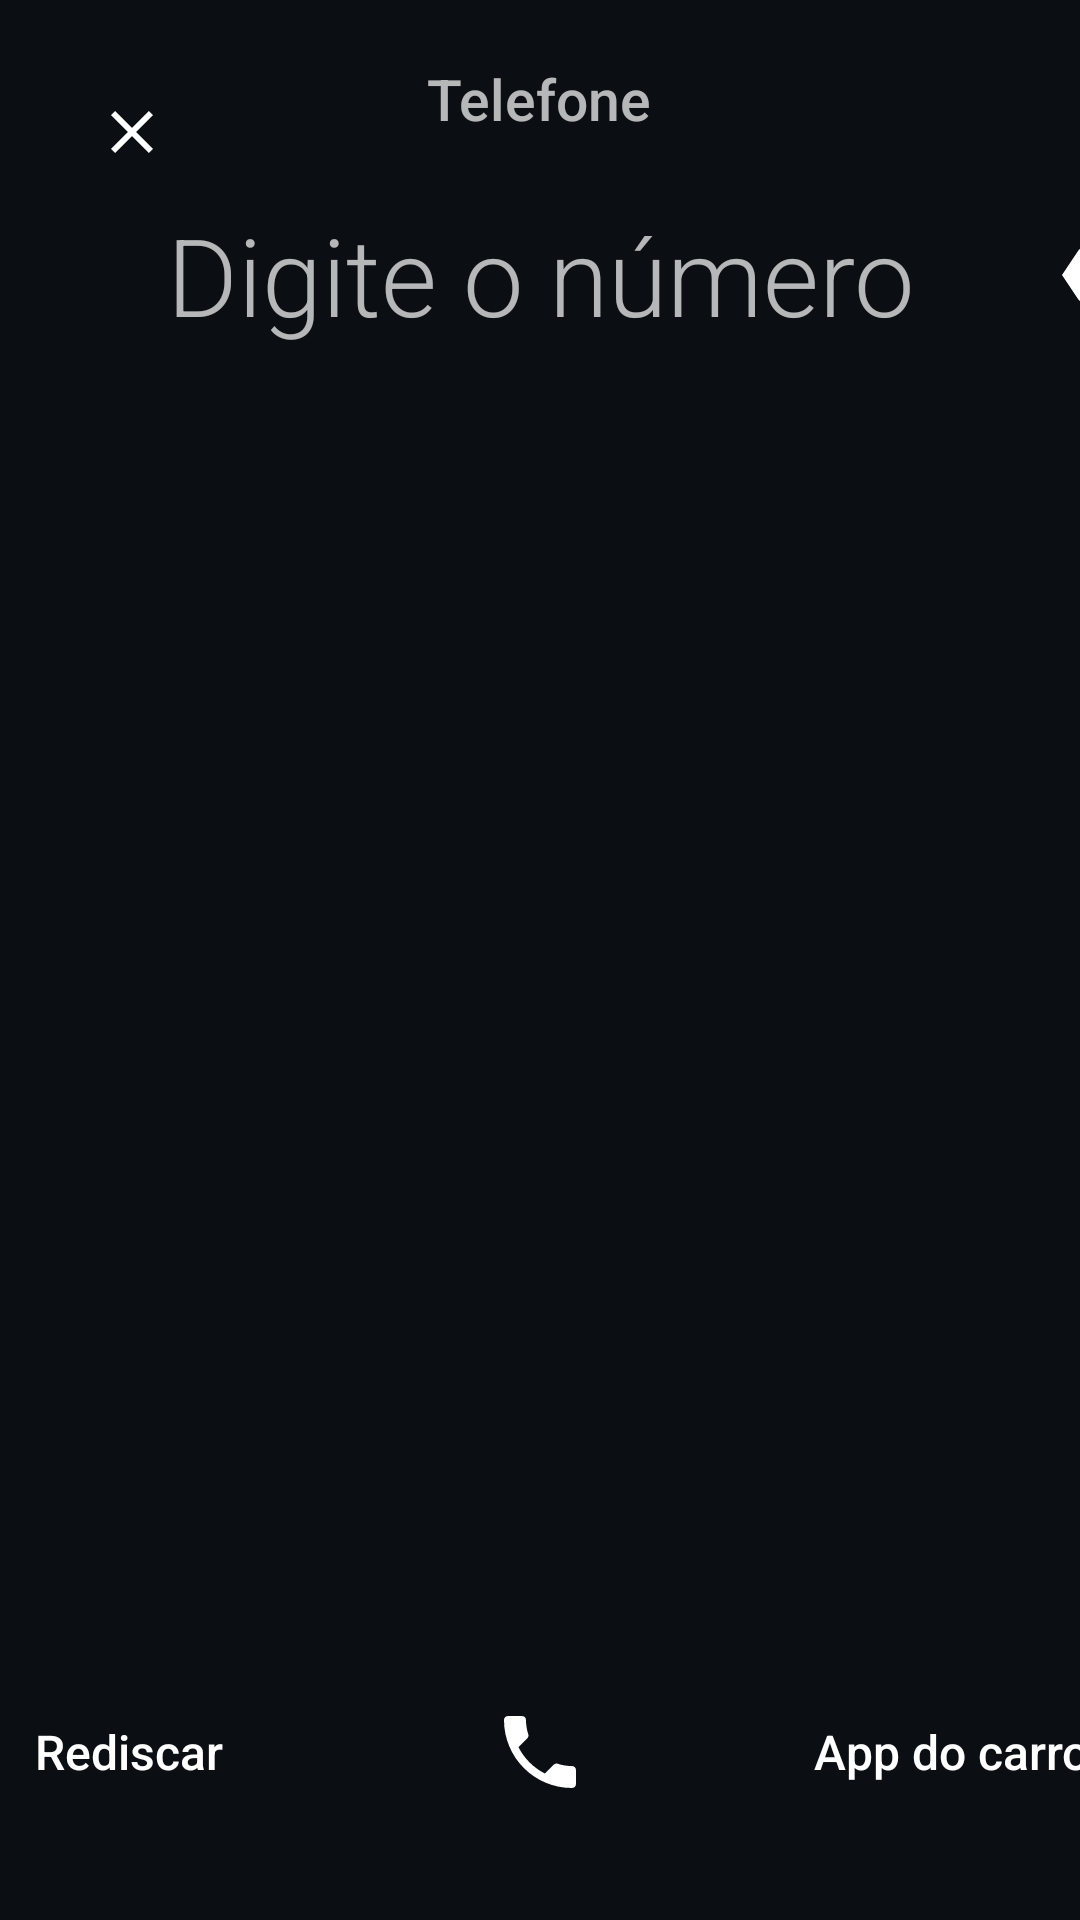

Here is an Android app screen rendered from its layout file. Give the layout XML and the strings, colors and styles it references.
<!-- AndroidManifest.xml: application theme Theme.PainelLivre -->
<!-- res/layout/activity_dialer.xml -->
<?xml version="1.0" encoding="utf-8"?>
<FrameLayout xmlns:android="http://schemas.android.com/apk/res/android"
    android:id="@+id/root"
    android:layout_width="match_parent"
    android:layout_height="match_parent">

    <ImageView
        android:id="@+id/backdrop"
        android:layout_width="match_parent"
        android:layout_height="match_parent"
        android:importantForAccessibility="no"
        android:scaleType="fitXY" />

    <ImageView
        android:id="@+id/dialClose"
        style="@style/CcRoundButton"
        android:layout_gravity="top|start"
        android:layout_margin="20dp"
        android:contentDescription="@string/close"
        android:src="@drawable/ic_close" />

    <LinearLayout
        android:layout_width="440dp"
        android:layout_height="match_parent"
        android:layout_gravity="center_horizontal"
        android:gravity="center_horizontal"
        android:orientation="vertical"
        android:paddingTop="20dp"
        android:paddingBottom="20dp">

        <TextView
            style="@style/CcTitle"
            android:text="@string/tab_phone" />

        <LinearLayout
            android:layout_width="match_parent"
            android:layout_height="76dp"
            android:layout_marginTop="8dp"
            android:gravity="center_vertical"
            android:orientation="horizontal">

            <View
                android:layout_width="48dp"
                android:layout_height="1dp"
                android:layout_marginStart="10dp"
                android:layout_marginEnd="10dp" />

            <TextView
                android:id="@+id/dialNumber"
                android:layout_width="0dp"
                android:layout_height="wrap_content"
                android:layout_weight="1"
                android:ellipsize="start"
                android:fontFamily="sans-serif-light"
                android:gravity="center"
                android:hint="@string/dial_hint"
                android:maxLines="1"
                android:tag="t1"
                android:textSize="36sp" />

            <ImageView
                android:id="@+id/dialBackspace"
                style="@style/CcRoundButton"
                android:contentDescription="@string/dial_backspace"
                android:src="@drawable/ic_backspace" />
        </LinearLayout>

        
        <LinearLayout
            android:id="@+id/dialKeys"
            android:layout_width="match_parent"
            android:layout_height="0dp"
            android:layout_marginTop="8dp"
            android:layout_weight="1"
            android:orientation="vertical" />

        <TextView
            android:id="@+id/dialStatus"
            style="@style/CcSub"
            android:layout_marginTop="8dp"
            android:gravity="center"
            android:visibility="gone" />

        <LinearLayout
            android:layout_width="match_parent"
            android:layout_height="72dp"
            android:layout_marginTop="12dp"
            android:gravity="center"
            android:orientation="horizontal">

            <TextView
                android:id="@+id/dialRedial"
                style="@style/CcChipButton"
                android:layout_width="0dp"
                android:layout_marginTop="0dp"
                android:layout_weight="1"
                android:tag="chip"
                android:text="@string/dial_redial" />

            <ImageView
                android:id="@+id/dialCall"
                android:layout_width="72dp"
                android:layout_height="72dp"
                android:layout_marginStart="18dp"
                android:layout_marginEnd="18dp"
                android:contentDescription="@string/dial_call"
                android:padding="20dp"
                android:src="@drawable/ic_phone" />

            <TextView
                android:id="@+id/dialPhoneApp"
                style="@style/CcChipButton"
                android:layout_width="0dp"
                android:layout_marginTop="0dp"
                android:layout_weight="1"
                android:tag="chip"
                android:text="@string/dial_car_app" />
        </LinearLayout>
    </LinearLayout>
</FrameLayout>
<!-- resources referenced by this layout -->
<resources>
  <!-- drawable ic_backspace (drawable) -->
  <?xml version="1.0" encoding="utf-8"?>
  <vector xmlns:android="http://schemas.android.com/apk/res/android"
      android:width="24dp" android:height="24dp"
      android:viewportWidth="24" android:viewportHeight="24">
      <path android:fillColor="#FFFFFFFF" android:pathData="M22,3H7c-0.69,0 -1.23,0.35 -1.59,0.88L0,12l5.41,8.11c0.36,0.53 0.9,0.89 1.59,0.89h15c1.1,0 2,-0.9 2,-2V5c0,-1.1 -0.9,-2 -2,-2zM19,15.59L17.59,17 14,13.41 10.41,17 9,15.59 12.59,12 9,8.41 10.41,7 14,10.59 17.59,7 19,8.41 15.41,12 19,15.59z" />
  </vector>
  <!-- drawable ic_close (drawable) -->
  <?xml version="1.0" encoding="utf-8"?>
  <vector xmlns:android="http://schemas.android.com/apk/res/android"
      android:width="24dp" android:height="24dp"
      android:viewportWidth="24" android:viewportHeight="24">
      <path android:fillColor="#FFFFFFFF" android:pathData="M19,6.41L17.59,5 12,10.59 6.41,5 5,6.41 10.59,12 5,17.59 6.41,19 12,13.41 17.59,19 19,17.59 13.41,12z" />
  </vector>
  <!-- drawable ic_phone (drawable) -->
  <?xml version="1.0" encoding="utf-8"?>
  <vector xmlns:android="http://schemas.android.com/apk/res/android"
      android:width="24dp" android:height="24dp"
      android:viewportWidth="24" android:viewportHeight="24">
      <path android:fillColor="#FFFFFFFF" android:pathData="M6.62,10.79c1.44,2.83 3.76,5.14 6.59,6.59l2.2,-2.2c0.27,-0.27 0.67,-0.36 1.02,-0.24 1.12,0.37 2.33,0.57 3.57,0.57 0.55,0 1,0.45 1,1V20c0,0.55 -0.45,1 -1,1 -9.39,0 -17,-7.61 -17,-17 0,-0.55 0.45,-1 1,-1h3.5c0.55,0 1,0.45 1,1 0,1.25 0.2,2.45 0.57,3.57 0.11,0.35 0.03,0.74 -0.25,1.02l-2.2,2.2z" />
  </vector>
  <string name="close">Fechar</string>
  <string name="dial_backspace">Apagar</string>
  <string name="dial_call">Ligar</string>
  <string name="dial_car_app">App do carro</string>
  <string name="dial_hint">Digite o número</string>
  <string name="dial_redial">Rediscar</string>
  <string name="tab_phone">Telefone</string>
  <style name="CcChipButton">
          <item name="android:layout_height">52dp</item>
          <item name="android:layout_marginTop">8dp</item>
          <item name="android:gravity">center</item>
          <item name="android:fontFamily">sans-serif-medium</item>
          <item name="android:textSize">16sp</item>
          <item name="android:textColor">#FFFFFFFF</item>
          <item name="android:maxLines">1</item>
          <item name="android:ellipsize">end</item>
          <item name="android:paddingStart">12dp</item>
          <item name="android:paddingEnd">12dp</item>
      </style>
  <style name="CcRoundButton">
          <item name="android:layout_width">48dp</item>
          <item name="android:layout_height">48dp</item>
          <item name="android:layout_marginStart">10dp</item>
          <item name="android:layout_marginEnd">10dp</item>
          <item name="android:padding">12dp</item>
          <item name="android:tag">round</item>
      </style>
  <style name="CcSub">
          <item name="android:layout_width">wrap_content</item>
          <item name="android:layout_height">wrap_content</item>
          <item name="android:textSize">14sp</item>
          <item name="android:maxLines">2</item>
          <item name="android:ellipsize">end</item>
          <item name="android:tag">t2</item>
      </style>
  <style name="CcTitle">
          <item name="android:layout_width">wrap_content</item>
          <item name="android:layout_height">wrap_content</item>
          <item name="android:fontFamily">sans-serif-medium</item>
          <item name="android:textSize">19sp</item>
          <item name="android:maxLines">1</item>
          <item name="android:ellipsize">end</item>
          <item name="android:tag">t1</item>
      </style>
  <color name="accent">#1E88FF</color>
  <color name="bg">#0B0F14</color>
  <color name="text">#F2F5F8</color>
  <color name="text_dim">#9AA7B5</color>
</resources>
